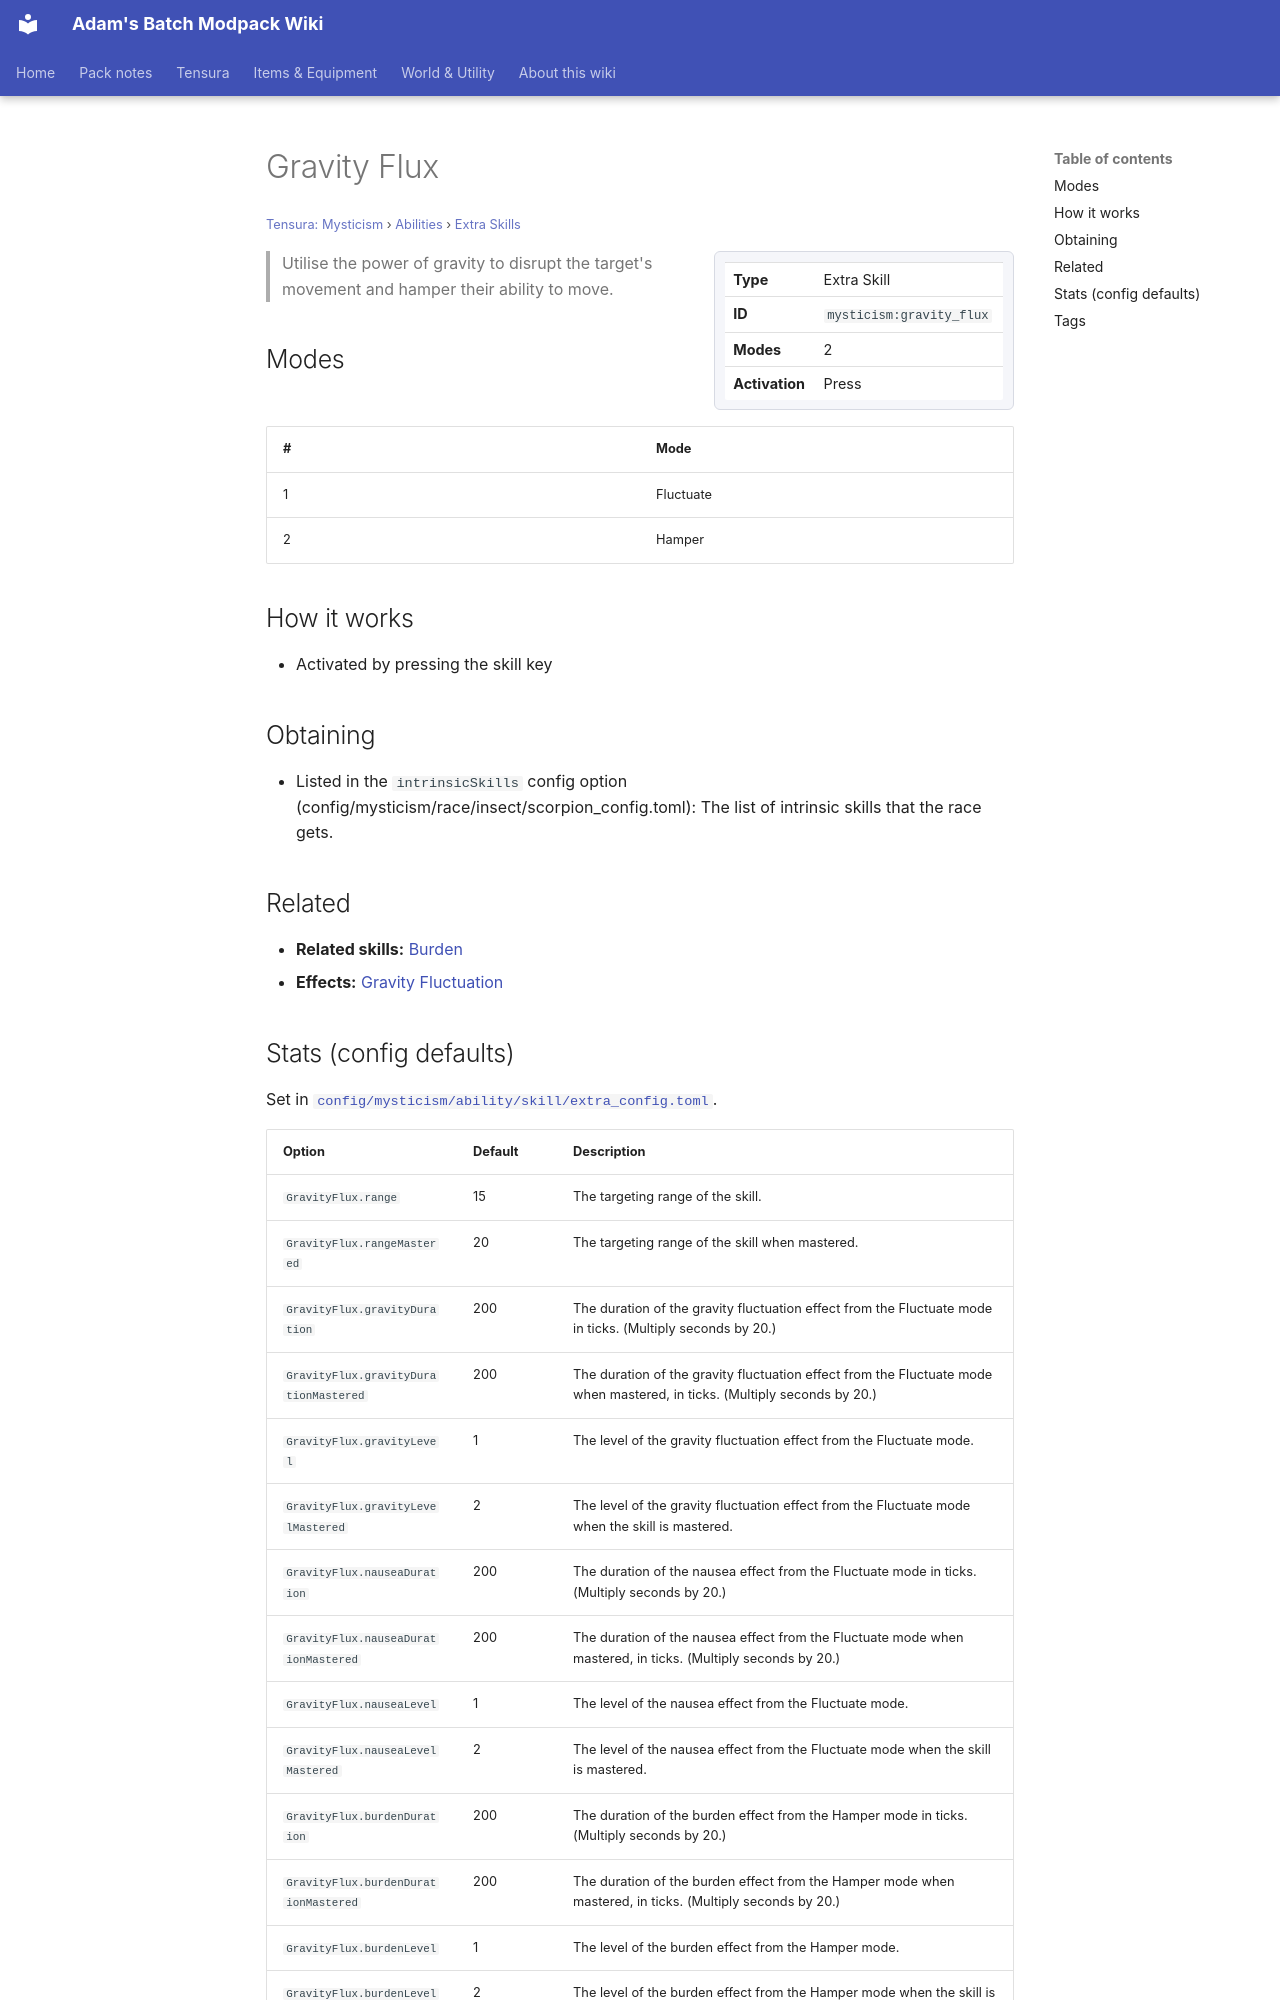

repository: Proteus-Nell/Adams-Batch-MC-Modpack-Wiki · page: tensura-mysticism/abilities/extra-skills/gravity-flux/index.html · generator: mkdocs

# Gravity Flux

<small>[Tensura: Mysticism](../../index.md) &rsaquo; [Abilities](../index.md) &rsaquo; [Extra Skills](index.md)</small>

<div class="infobox" markdown>

| | |
|---|---|
| **Type** | Extra Skill |
| **ID** | `mysticism:gravity_flux` |
| **Modes** | 2 |
| **Activation** | Press |

</div>

> Utilise the power of gravity to disrupt the target's movement and hamper their ability to move.

## Modes

| # | Mode |
|---|---|
| 1 | Fluctuate |
| 2 | Hamper |

## How it works

- Activated by pressing the skill key

## Obtaining

- Listed in the `intrinsicSkills` config option (config/mysticism/race/insect/scorpion_config.toml): The list of intrinsic skills that the race gets.

## Related

- **Related skills:** [Burden](../../../tensura-reincarnated/abilities/aspectual-magic/burden.md)
- **Effects:** [Gravity Fluctuation](../../effects/gravity-fluctuation.md)
